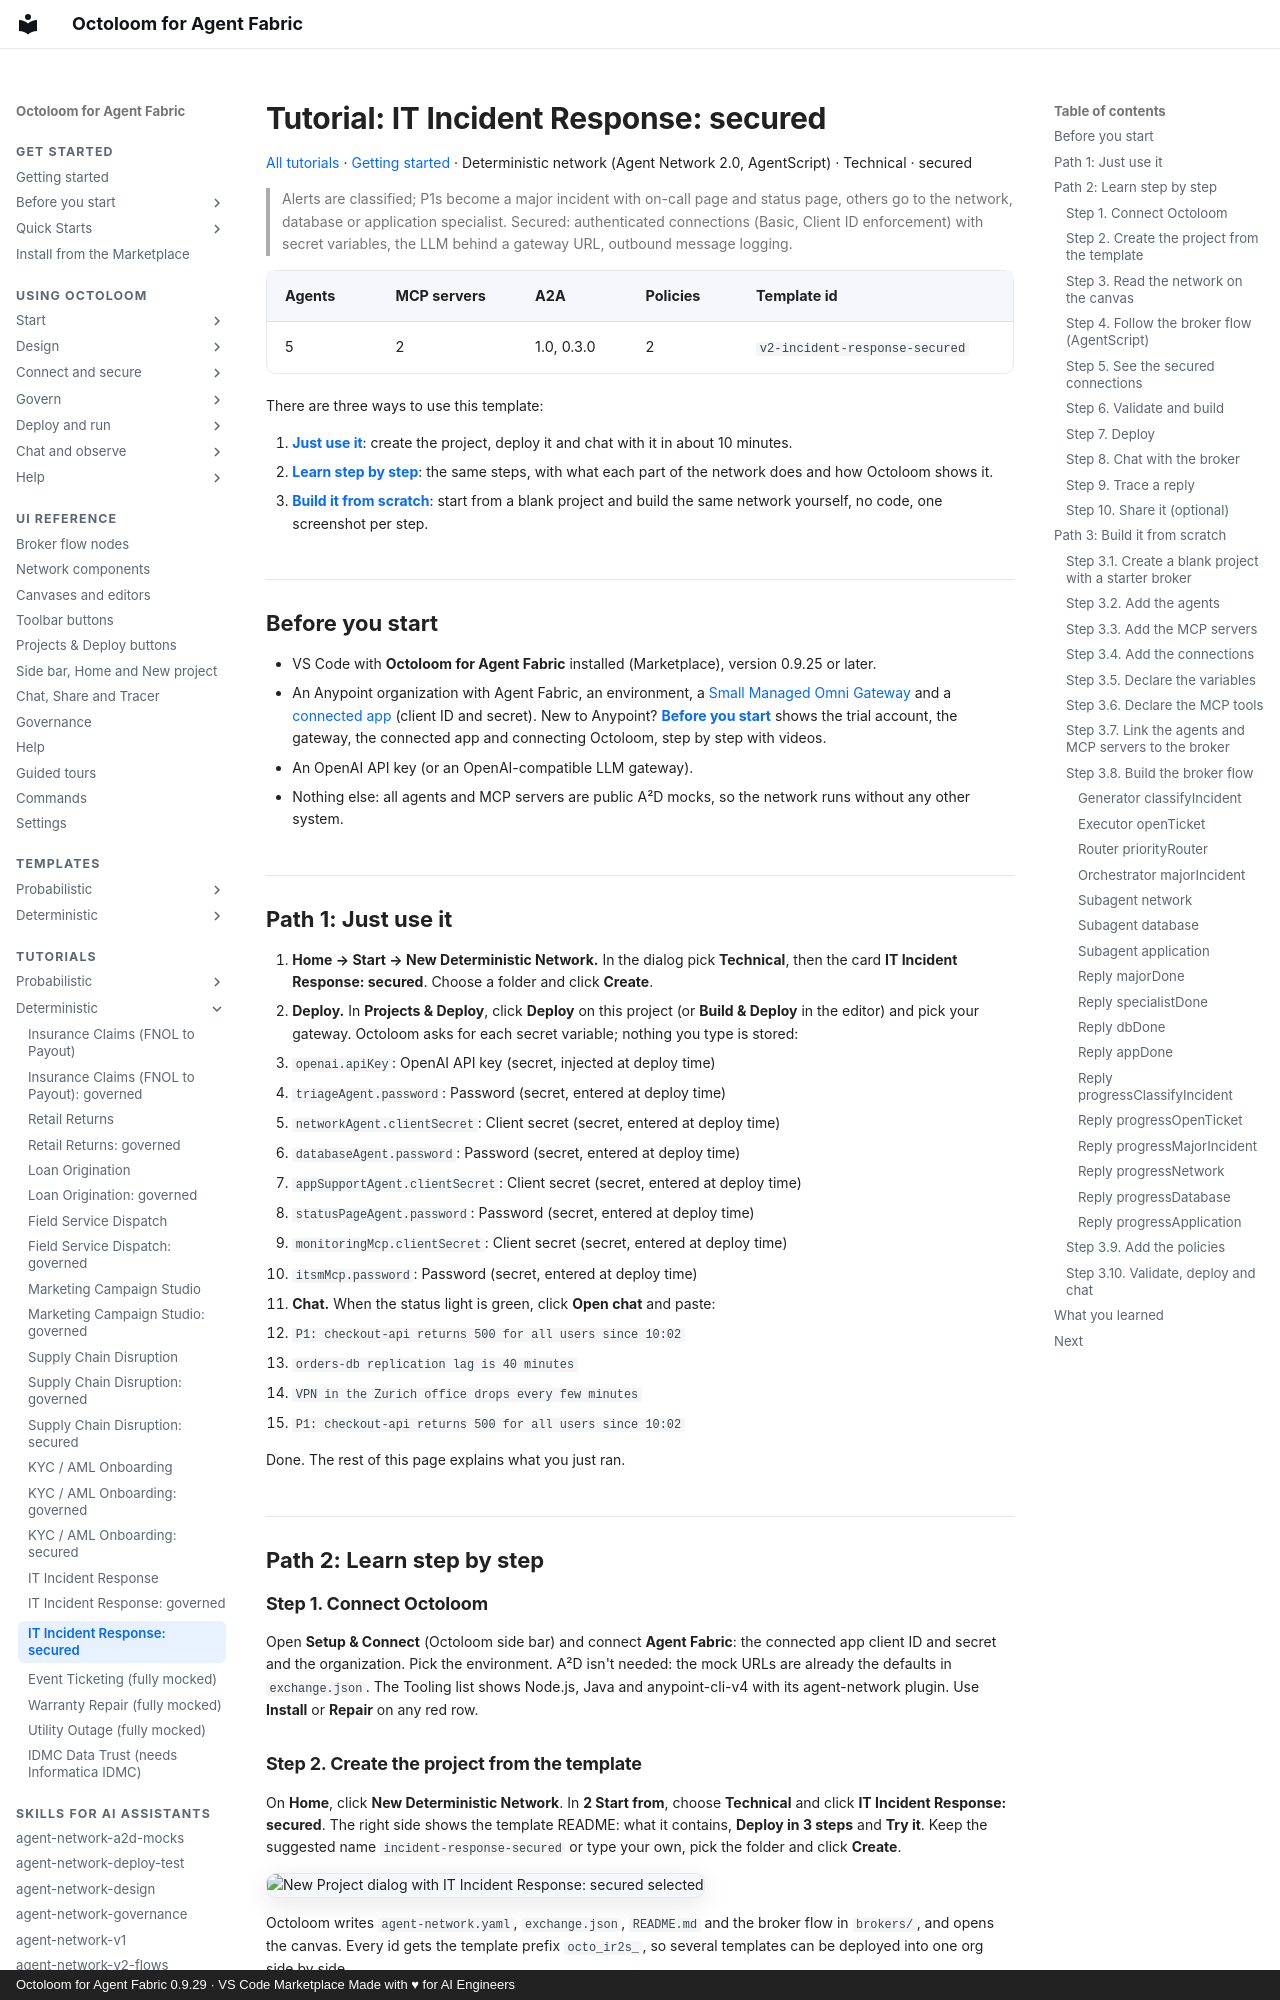

repository: A2D-Agentic-Asset-Designer/octoloom-assets · page: tutorials/v2-incident-response-secured/index.html · generator: mkdocs · copyright: Octoloom for Agent Fabric 0.9.29 · VS Code Marketplace Made with ♥ for AI Engineers

# Tutorial: IT Incident Response: secured

[All tutorials](index.md) · [Getting started](../getting-started.md) · Deterministic network (Agent Network 2.0, AgentScript) · Technical · secured

> Alerts are classified; P1s become a major incident with on-call page and status page, others go to the network, database or application specialist. Secured: authenticated connections (Basic, Client ID enforcement) with secret variables, the LLM behind a gateway URL, outbound message logging.

| Agents | MCP servers | A2A | Policies | Template id |
|---|---|---|---|---|
| 5 | 2 | 1.0, 0.3.0 | 2 | `v2-incident-response-secured` |

There are three ways to use this template:

1. **[Just use it](#path-1-just-use-it)**: create the project, deploy it and chat with it in about 10 minutes.
2. **[Learn step by step](#path-2-learn-step-by-step)**: the same steps, with what each part of the network does and how Octoloom shows it.
3. **[Build it from scratch](#path-3-build-it-from-scratch)**: start from a blank project and build the same network yourself, no code, one screenshot per step.

## Before you start

- VS Code with **Octoloom for Agent Fabric** installed (Marketplace), version 0.9.25 or later.
- An Anypoint organization with Agent Fabric, an environment, a [Small Managed Omni Gateway](../start/gateway.md) and a [connected app](../start/connected-app.md) (client ID and secret). New to Anypoint? **[Before you start](../start/index.md)** shows the trial account, the gateway, the connected app and connecting Octoloom, step by step with videos.
- An OpenAI API key (or an OpenAI-compatible LLM gateway).
- Nothing else: all agents and MCP servers are public A²D mocks, so the network runs without any other system.

## Path 1: Just use it

1. **Home → Start → New Deterministic Network.** In the dialog pick **Technical**, then the card **IT Incident Response: secured**. Choose a folder and click **Create**.
2. **Deploy.** In **Projects & Deploy**, click **Deploy** on this project (or **Build & Deploy** in the editor) and pick your gateway. Octoloom asks for each secret variable; nothing you type is stored:
   - `openai.apiKey`: OpenAI API key (secret, injected at deploy time)
   - `triageAgent.password`: Password (secret, entered at deploy time)
   - `networkAgent.clientSecret`: Client secret (secret, entered at deploy time)
   - `databaseAgent.password`: Password (secret, entered at deploy time)
   - `appSupportAgent.clientSecret`: Client secret (secret, entered at deploy time)
   - `statusPageAgent.password`: Password (secret, entered at deploy time)
   - `monitoringMcp.clientSecret`: Client secret (secret, entered at deploy time)
   - `itsmMcp.password`: Password (secret, entered at deploy time)
3. **Chat.** When the status light is green, click **Open chat** and paste:
   - `P1: checkout-api returns 500 for all users since 10:02`
   - `orders-db replication lag is 40 minutes`
   - `VPN in the Zurich office drops every few minutes`
   - `P1: checkout-api returns 500 for all users since 10:02`

Done. The rest of this page explains what you just ran.

## Path 2: Learn step by step

### Step 1. Connect Octoloom

Open **Setup & Connect** (Octoloom side bar) and connect **Agent Fabric**: the connected app client ID and secret and the organization. Pick the environment. A²D isn't needed: the mock URLs are already the defaults in `exchange.json`. The Tooling list shows Node.js, Java and anypoint-cli-v4 with its agent-network plugin. Use **Install** or **Repair** on any red row.
